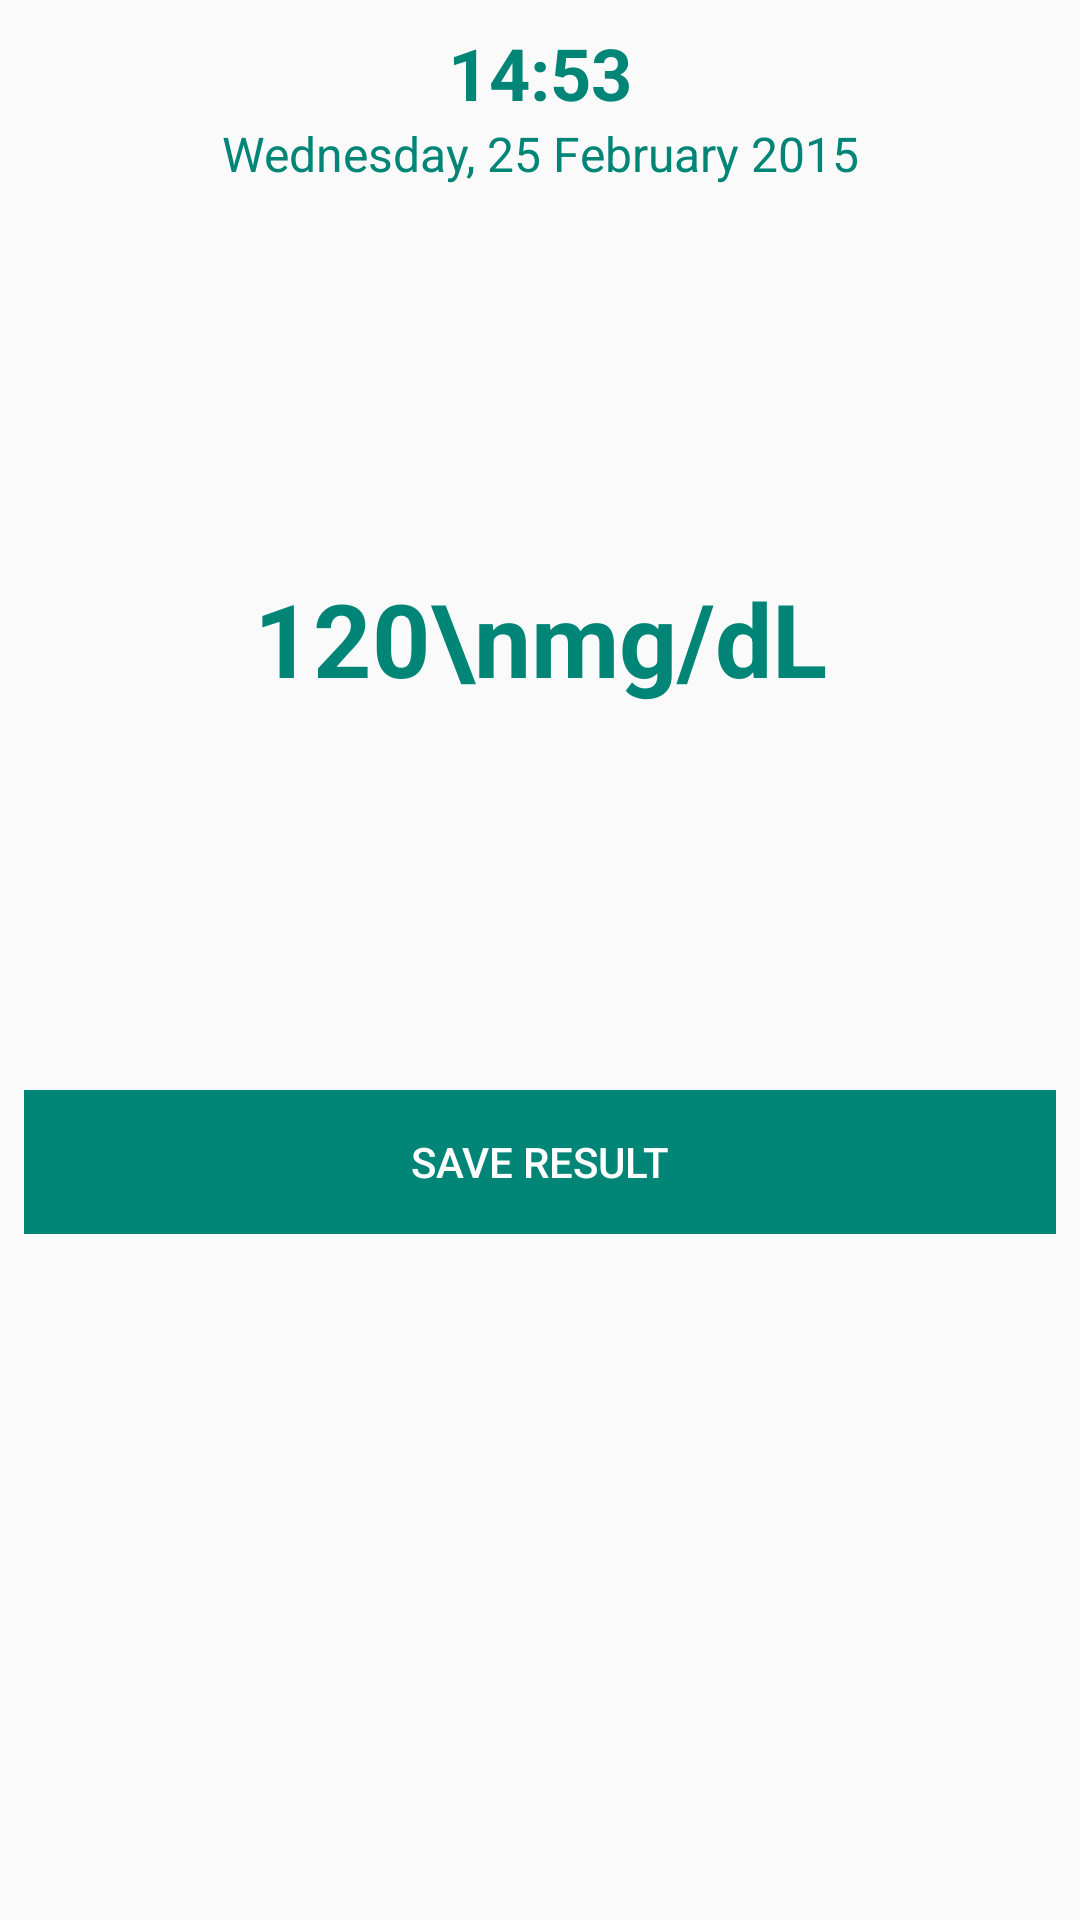

Android layout source for this screen:
<!-- AndroidManifest.xml: application theme AppTheme -->
<!-- res/layout/fragment_result.xml -->
<LinearLayout xmlns:android="http://schemas.android.com/apk/res/android"
    android:layout_width="match_parent"
    android:layout_height="match_parent"
    android:orientation="vertical"
    android:padding="@dimen/glutracker_medium_padding">

    <TextView
        android:id="@+id/FR_TextView_time"
        android:layout_width="match_parent"
        android:layout_height="wrap_content"
        android:gravity="center"
        android:text="14:53"
        android:textColor="@color/material_deep_teal_500"
        android:textSize="@dimen/abc_text_size_headline_material"
        android:textStyle="bold" />

    <TextView
        android:id="@+id/FR_TextView_date"
        android:layout_width="match_parent"
        android:layout_height="wrap_content"
        android:gravity="center"
        android:text="Wednesday, 25 February 2015"
        android:textColor="@color/material_deep_teal_500"
        android:textSize="@dimen/abc_text_size_subtitle_material_toolbar" />


    <TextView
        android:id="@+id/FR_TextView_result"
        android:layout_width="match_parent"
        android:layout_height="wrap_content"
        android:layout_marginTop="128dp"
        android:gravity="center"
        android:text="120\nmg/dL"
        android:textColor="@color/material_deep_teal_500"
        android:textSize="@dimen/abc_text_size_display_1_material"
        android:textStyle="bold" />


    <Button
        android:id="@+id/FR_Button_saveResult"
        style="?android:attr/buttonBarButtonStyle"
        android:layout_width="match_parent"
        android:layout_height="wrap_content"
        android:layout_marginTop="128dp"
        android:background="@color/material_deep_teal_500"
        android:text="SAVE RESULT"
        android:textColor="@color/primary_text_default_material_dark" />

</LinearLayout>
<!-- resources referenced by this layout -->
<resources>
  <dimen name="glutracker_medium_padding">8dp</dimen>
  <style name="AppTheme" parent="Theme.AppCompat.Light.NoActionBar">
          
      </style>
</resources>
